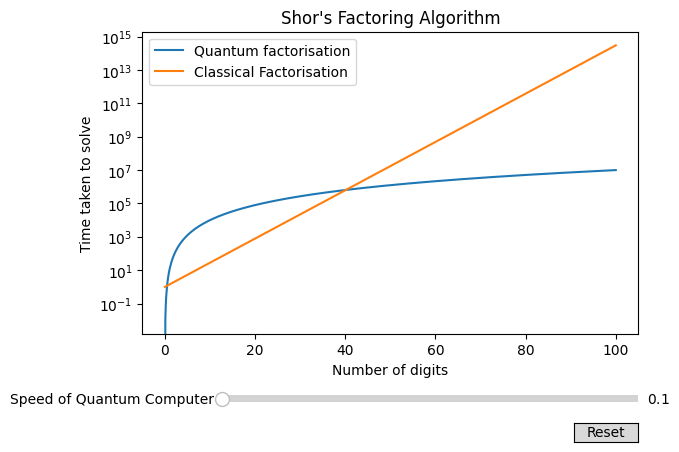

Recreate this plot in Python.
#Shor's

# TODO: Make this more readable on laptops

import numpy as np
import matplotlib.pyplot as plt
from matplotlib.widgets import Slider, Button
plt.style.use('default')


# The parametrized function to be plotted
def f(x , a):
    return 10/a * x**3

x = np.linspace(0, 100, 1000)


# Define initial parameters

a = 1

# Create the figure and the line that we will manipulate
fig, ax = plt.subplots()
line, = plt.plot(x, f(x, a), label = 'Quantum factorisation')
g = np.exp(x**1/3)
plt.plot(x,g, label = 'Classical Factorisation' )
ax.set_xlabel('Number of digits')
ax.set_ylabel('Time taken to solve')
ax.set_yscale('log')
ax.legend()
ax.set_title("Shor's Factoring Algorithm")


# adjust the main plot to make room for the sliders
plt.subplots_adjust(bottom=0.25)

# Make a horizontal slider to control the frequency.
axfreq = plt.axes([0.25, 0.1, 0.65, 0.03])
speed_slider = Slider(
    ax=axfreq,
    label='Speed of Quantum Computer',
    valmin=0.1,
    valmax= 1,
    valinit=0.1,
)

# Horizontal line for crossover point
crossover_line = ax.axhline(y=0, color='red', linestyle='--', label='Crossover point', alpha=0.7)

# The function to be called anytime a slider's value changes
def update(val):
    line.set_ydata(f(x, speed_slider.val))
    # Find intersection point
    quantum = f(x, speed_slider.val)
    diff = np.abs(quantum - g)
    intersection_idx = np.argmin(diff)
    crossover_y = g[intersection_idx]
    crossover_line.set_ydata(crossover_y)
    ax.legend()
    fig.canvas.draw_idle()


# register the update function with each slider
speed_slider.on_changed(update)

# Create a `matplotlib.widgets.Button` to reset the sliders to initial values.
resetax = plt.axes([0.8, 0.025, 0.1, 0.04])
button = Button(resetax, 'Reset', hovercolor='0.975')


def reset(event):
    speed_slider.reset()
button.on_clicked(reset)

plt.show()
